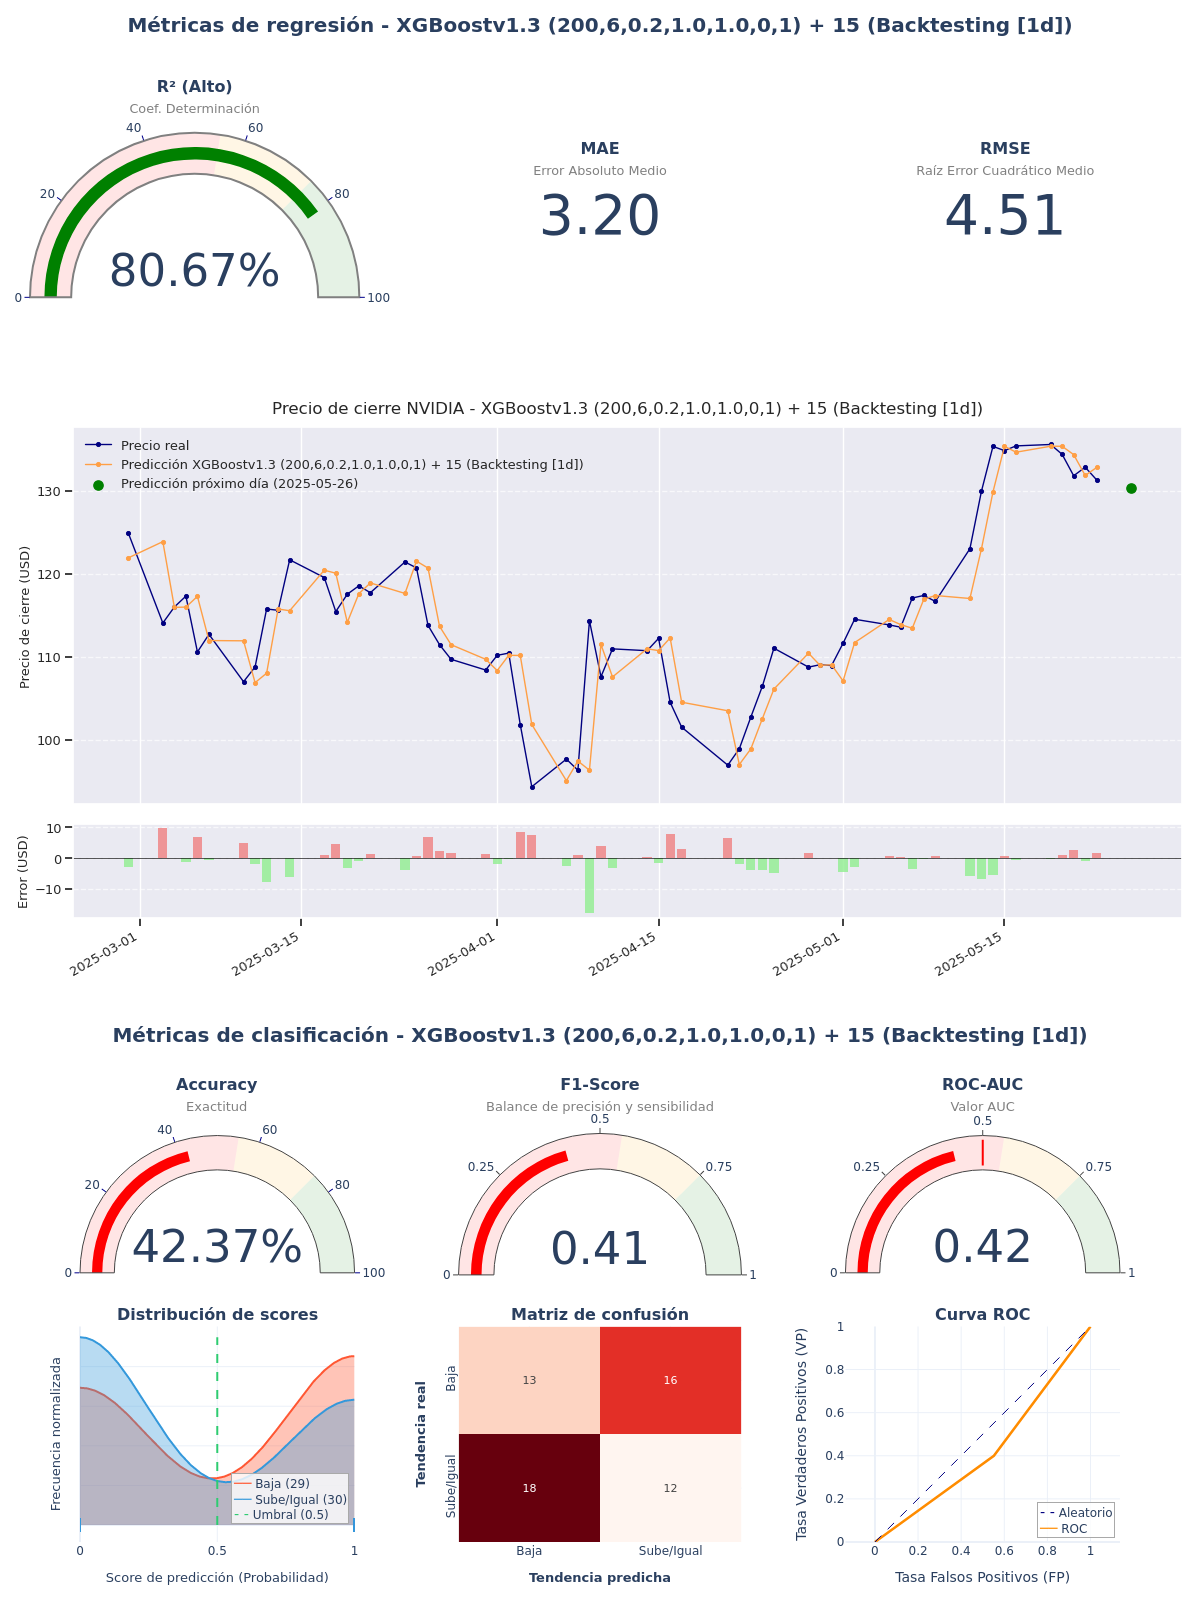

The data file committed next to this chart (first rows):
model_title; model_hash; r2; mae; rmse; accuracy; f1_score; roc_auc; irb_regr; irb_clas; irb_total
XGBoostv1.3 (200,6,0.2,1.0,1.0,0,1) + 15; 15ac27b2; 0,8067; 3,1975; 4,5091; 0,4237; 0,4138; 0,4241; 1,0124; 0,8012; 0,8962
